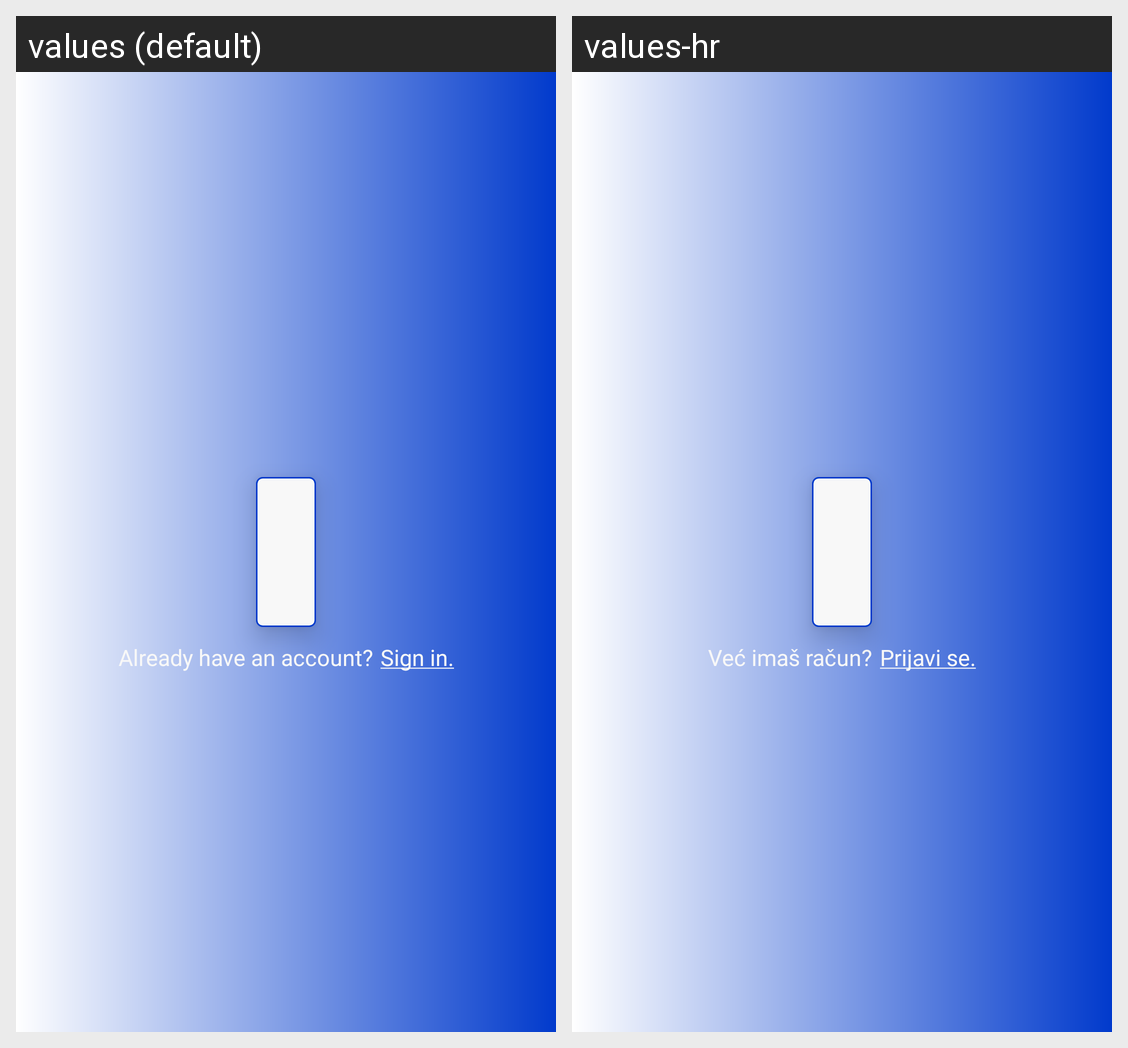

Strings drawn on this Android screen and how each of the app's shown locales translates them:
Android screen res/layout/fragment_registration.xml rendered under 2 locales, left to right: values (default), values-hr. Device: Nexus 5 (rendered at 1080×1920; each locale shown at half size, 540×960, under a caption strip naming it); theme Theme.Stylo.
Strings drawn on this screen, with the default value and each locale's value (text and hints the layout hard-codes, and strings that could not be matched under every locale, appear in the picture but are not listed):

already_have_an_account
  values: Already have an account?
  values-hr: Već imaš račun?

sign_in
  values: Sign in.
  values-hr: Prijavi se.
